Image classification data set "dataset_ayam" (tikakurniasari28/Deteksi_Penyakit_Ayam on GitHub). Class labels (4): cocci, healthy, ncd, salmo.

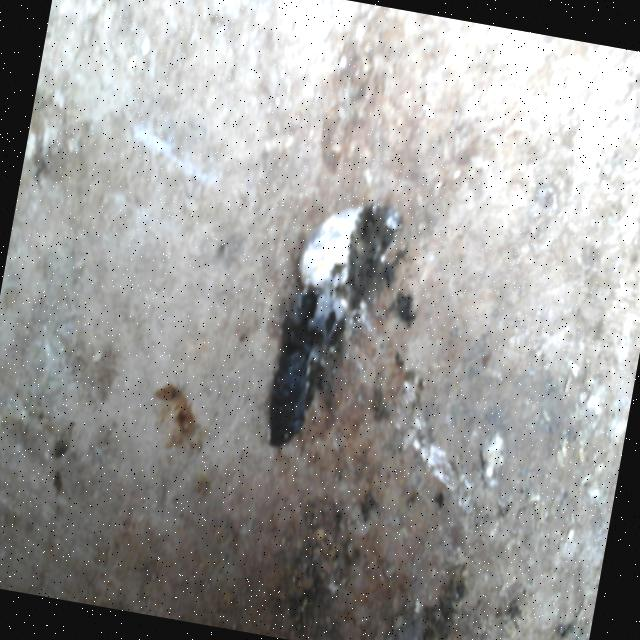
Label: healthy

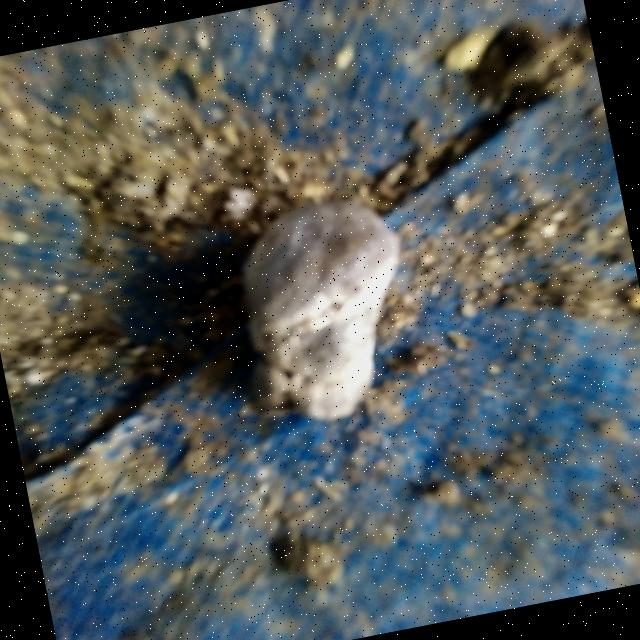
Label: salmo

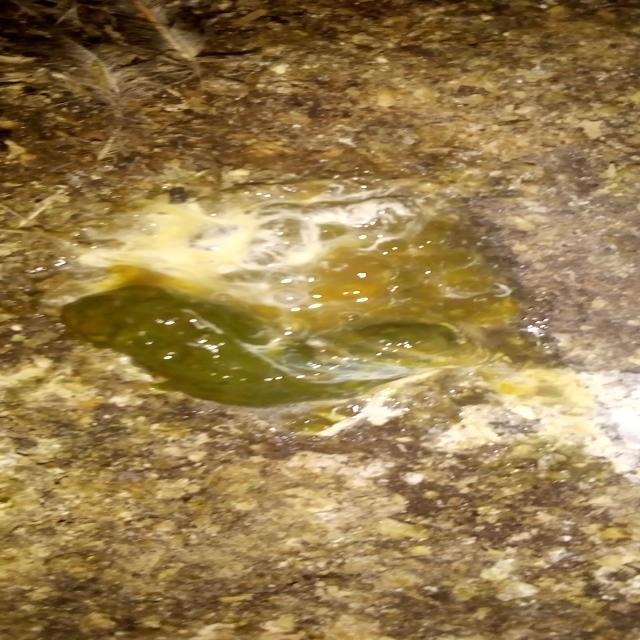
Label: ncd

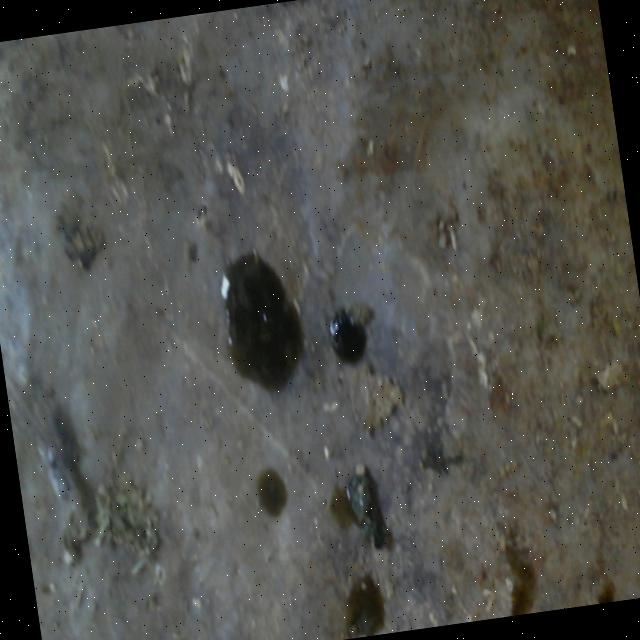
Label: ncd

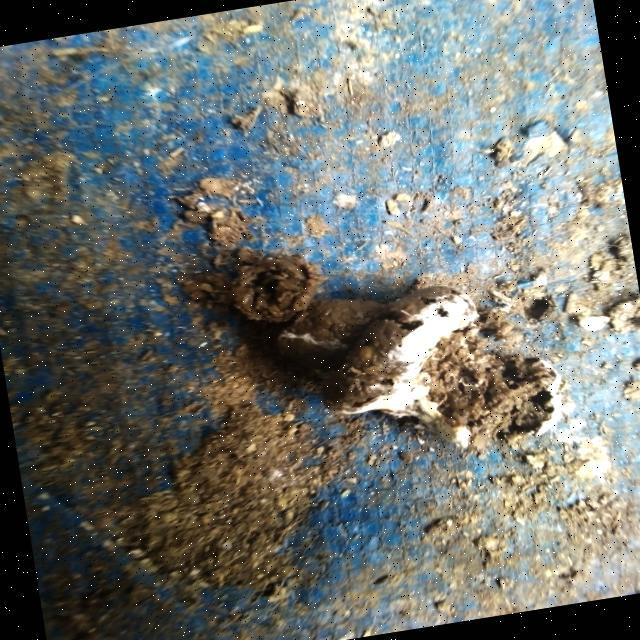
Label: salmo

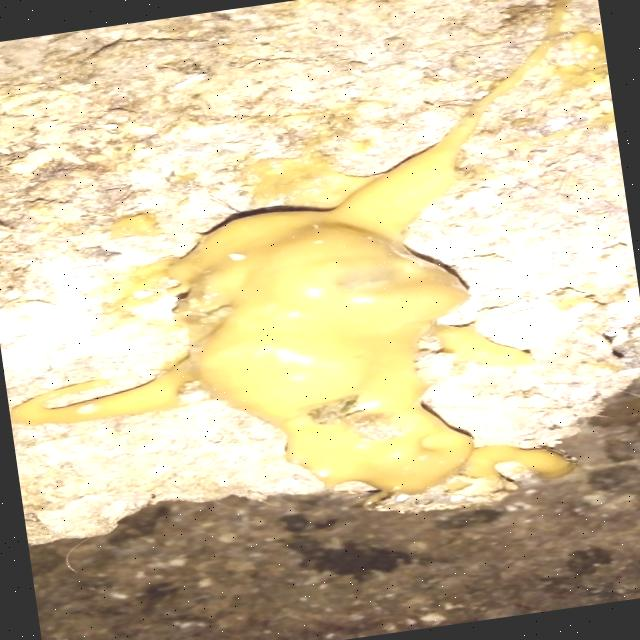
Label: cocci
